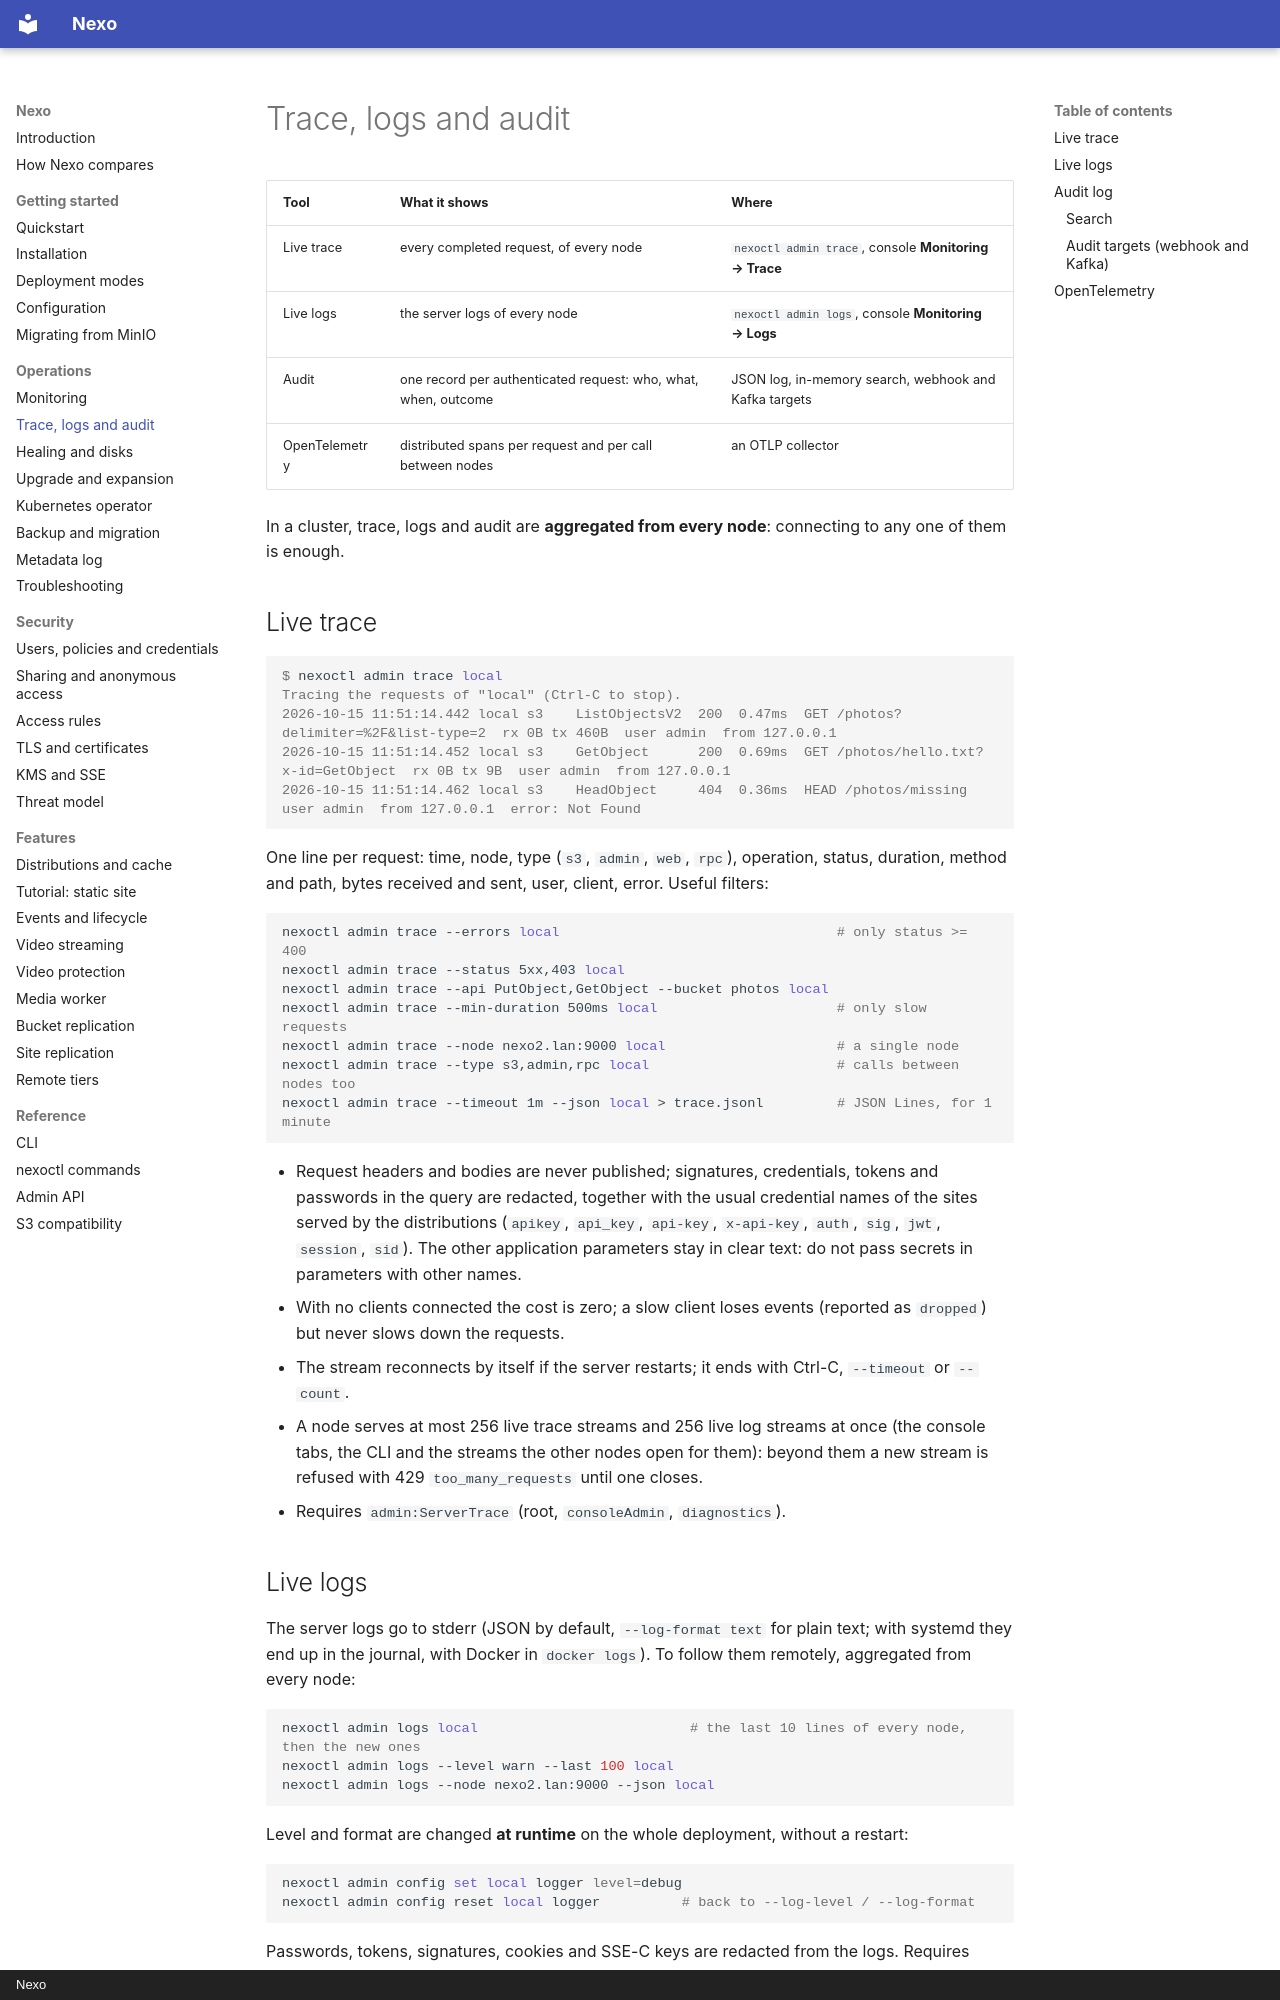

repository: R3n3r0/Nexo · page: operations/trace-log-audit/index.html · generator: mkdocs · copyright: Nexo

# Trace, logs and audit

| Tool | What it shows | Where |
|------|---------------|-------|
| Live trace | every completed request, of every node | `nexoctl admin trace`, console **Monitoring → Trace** |
| Live logs | the server logs of every node | `nexoctl admin logs`, console **Monitoring → Logs** |
| Audit | one record per authenticated request: who, what, when, outcome | JSON log, in-memory search, webhook and Kafka targets |
| OpenTelemetry | distributed spans per request and per call between nodes | an OTLP collector |

In a cluster, trace, logs and audit are **aggregated from every node**: connecting to any one of them is enough.

## Live trace

```console
$ nexoctl admin trace local
Tracing the requests of "local" (Ctrl-C to stop).
2026-10-15 11:51:14.442 local s3    ListObjectsV2  200  0.47ms  GET /photos?delimiter=%2F&list-type=2  rx 0B tx 460B  user admin  from 127.0.0.1
2026-10-15 11:51:14.452 local s3    GetObject      200  0.69ms  GET /photos/hello.txt?x-id=GetObject  rx 0B tx 9B  user admin  from 127.0.0.1
2026-10-15 11:51:14.462 local s3    HeadObject     404  0.36ms  HEAD /photos/missing  user admin  from 127.0.0.1  error: Not Found
```

One line per request: time, node, type (`s3`, `admin`, `web`, `rpc`), operation, status, duration, method and
path, bytes received and sent, user, client, error. Useful filters:

```bash
nexoctl admin trace --errors local                                  # only status >= 400
nexoctl admin trace --status 5xx,403 local
nexoctl admin trace --api PutObject,GetObject --bucket photos local
nexoctl admin trace --min-duration 500ms local                      # only slow requests
nexoctl admin trace --node nexo2.lan:9000 local                     # a single node
nexoctl admin trace --type s3,admin,rpc local                       # calls between nodes too
nexoctl admin trace --timeout 1m --json local > trace.jsonl         # JSON Lines, for 1 minute
```

- Request headers and bodies are never published; signatures, credentials, tokens and passwords in the query
  are redacted, together with the usual credential names of the sites served by the distributions (`apikey`,
  `api_key`, `api-key`, `x-api-key`, `auth`, `sig`, `jwt`, `session`, `sid`). The other application parameters
  stay in clear text: do not pass secrets in parameters with other names.
- With no clients connected the cost is zero; a slow client loses events (reported as `dropped`) but never
  slows down the requests.
- The stream reconnects by itself if the server restarts; it ends with Ctrl-C, `--timeout` or `--count`.
- A node serves at most 256 live trace streams and 256 live log streams at once (the console tabs, the CLI
  and the streams the other nodes open for them): beyond them a new stream is refused with 429
  `too_many_requests` until one closes.
- Requires `admin:ServerTrace` (root, `consoleAdmin`, `diagnostics`).

## Live logs

The server logs go to stderr (JSON by default, `--log-format text` for plain text; with systemd they end up
in the journal, with Docker in `docker logs`). To follow them remotely, aggregated from every node:

```bash
nexoctl admin logs local                          # the last 10 lines of every node, then the new ones
nexoctl admin logs --level warn --last 100 local
nexoctl admin logs --node nexo2.lan:9000 --json local
```

Level and format are changed **at runtime** on the whole deployment, without a restart:

```bash
nexoctl admin config set local logger level=debug
nexoctl admin config reset local logger          # back to --log-level / --log-format
```

Passwords, tokens, signatures, cookies and SSE-C keys are redacted from the logs. Requires `admin:ConsoleLog`.
